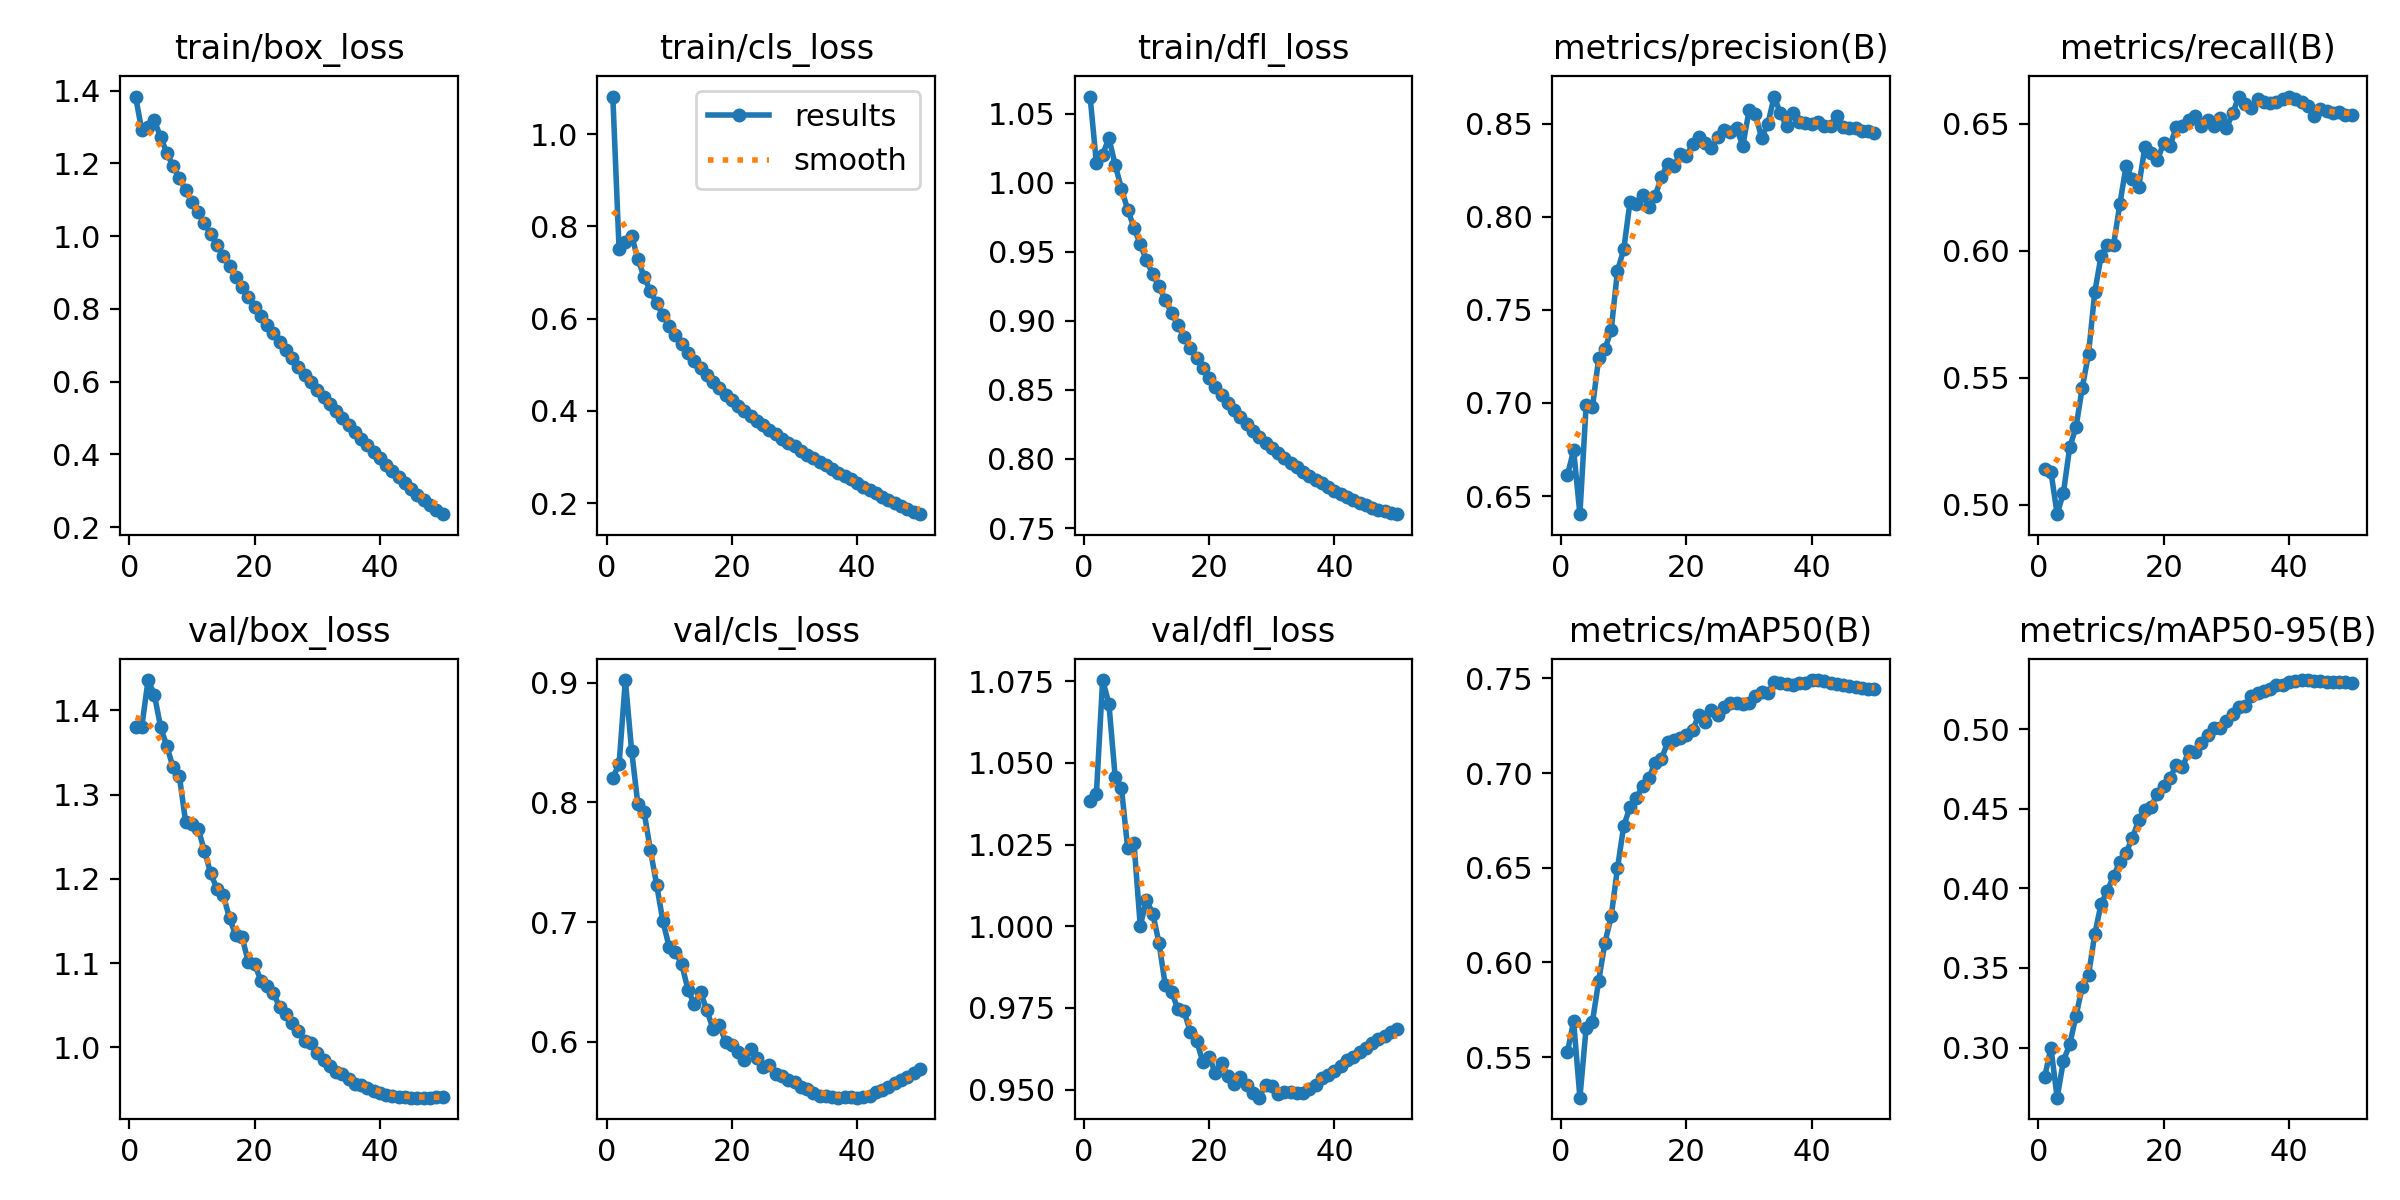

Values plotted in this chart, from the file beside it:
epoch, time, train/box_loss, train/cls_loss, train/dfl_loss, metrics/precision(B), metrics/recall(B), metrics/mAP50(B), metrics/mAP50-95(B), val/box_loss, val/cls_loss, val/dfl_loss, lr/pg0, lr/pg1, lr/pg2
1, 364.8, 1.384, 1.081, 1.062, 0.661, 0.514, 0.5525, 0.2814, 1.38, 0.8205, 1.038, 0.003327, 0.003327, 0.003327
2, 746.6, 1.291, 0.7501, 1.014, 0.6746, 0.5131, 0.5688, 0.2998, 1.381, 0.8319, 1.04, 0.006529, 0.006529, 0.006529
3, 1149, 1.3, 0.7671, 1.02, 0.6402, 0.4964, 0.5285, 0.2686, 1.436, 0.9022, 1.075, 0.009598, 0.009598, 0.009598
4, 1559, 1.319, 0.7798, 1.032, 0.699, 0.5048, 0.5656, 0.2918, 1.419, 0.8433, 1.068, 0.009406, 0.009406, 0.009406
5, 1980, 1.272, 0.7291, 1.013, 0.6976, 0.5228, 0.5686, 0.302, 1.38, 0.7984, 1.046, 0.009208, 0.009208, 0.009208
6, 2368, 1.229, 0.6901, 0.9956, 0.7241, 0.5305, 0.5903, 0.3198, 1.357, 0.7918, 1.042, 0.00901, 0.00901, 0.00901
7, 2749, 1.192, 0.6598, 0.9805, 0.7287, 0.5461, 0.6105, 0.3381, 1.332, 0.7599, 1.024, 0.008812, 0.008812, 0.008812
8, 3119, 1.16, 0.6328, 0.9674, 0.7394, 0.5594, 0.6243, 0.3455, 1.322, 0.7309, 1.026, 0.008614, 0.008614, 0.008614
9, 3503, 1.126, 0.6072, 0.9555, 0.771, 0.5837, 0.6498, 0.3711, 1.267, 0.7004, 1, 0.008416, 0.008416, 0.008416
10, 3901, 1.095, 0.5841, 0.9438, 0.7825, 0.5978, 0.6722, 0.3901, 1.265, 0.679, 1.008, 0.008218, 0.008218, 0.008218
11, 4334, 1.065, 0.5637, 0.9338, 0.8081, 0.6024, 0.6819, 0.3984, 1.259, 0.6747, 1.004, 0.00802, 0.00802, 0.00802
12, 4973, 1.036, 0.545, 0.925, 0.8071, 0.6023, 0.6869, 0.4077, 1.233, 0.6647, 0.9949, 0.007822, 0.007822, 0.007822
13, 5363, 1.006, 0.5263, 0.9148, 0.8115, 0.6183, 0.6929, 0.4165, 1.207, 0.6434, 0.9819, 0.007624, 0.007624, 0.007624
14, 5750, 0.9749, 0.5082, 0.9059, 0.8055, 0.6334, 0.6972, 0.4225, 1.188, 0.6314, 0.98, 0.007426, 0.007426, 0.007426
15, 6131, 0.9466, 0.493, 0.8968, 0.811, 0.6282, 0.7055, 0.4315, 1.181, 0.6413, 0.9747, 0.007228, 0.007228, 0.007228
16, 6689, 0.9172, 0.4775, 0.8885, 0.8212, 0.6251, 0.7072, 0.4427, 1.153, 0.6267, 0.9739, 0.00703, 0.00703, 0.00703
17, 7185, 0.889, 0.4624, 0.8806, 0.8284, 0.6408, 0.7162, 0.4494, 1.133, 0.6103, 0.9677, 0.006832, 0.006832, 0.006832
18, 7584, 0.8608, 0.4487, 0.8729, 0.827, 0.6383, 0.7177, 0.4513, 1.131, 0.6142, 0.965, 0.006634, 0.006634, 0.006634
19, 8024, 0.8325, 0.435, 0.8655, 0.8339, 0.6357, 0.7187, 0.4595, 1.101, 0.5998, 0.9585, 0.006436, 0.006436, 0.006436
20, 8818, 0.8064, 0.4229, 0.8587, 0.8324, 0.6424, 0.7203, 0.4642, 1.099, 0.5976, 0.9599, 0.006238, 0.006238, 0.006238
21, 9232, 0.781, 0.4115, 0.8524, 0.8391, 0.6413, 0.7228, 0.4692, 1.079, 0.5917, 0.9552, 0.00604, 0.00604, 0.00604
22, 9617, 0.7558, 0.3999, 0.8464, 0.843, 0.6486, 0.7307, 0.4775, 1.073, 0.5846, 0.9582, 0.005842, 0.005842, 0.005842
23, 10008, 0.7327, 0.3888, 0.8408, 0.8395, 0.6492, 0.727, 0.4762, 1.065, 0.5939, 0.9541, 0.005644, 0.005644, 0.005644
24, 10397, 0.7086, 0.3785, 0.8354, 0.8367, 0.6514, 0.7334, 0.4861, 1.047, 0.586, 0.9518, 0.005446, 0.005446, 0.005446
25, 10788, 0.6862, 0.3683, 0.8302, 0.8426, 0.6532, 0.7304, 0.4855, 1.039, 0.5793, 0.9538, 0.005248, 0.005248, 0.005248
26, 11174, 0.6643, 0.3591, 0.8255, 0.8466, 0.649, 0.735, 0.4914, 1.029, 0.5802, 0.9514, 0.00505, 0.00505, 0.00505
27, 11566, 0.6406, 0.349, 0.8205, 0.8457, 0.6516, 0.7372, 0.4964, 1.019, 0.5731, 0.949, 0.004852, 0.004852, 0.004852
28, 11955, 0.6194, 0.3398, 0.8161, 0.8475, 0.6493, 0.7372, 0.5009, 1.007, 0.5711, 0.9476, 0.004654, 0.004654, 0.004654
29, 12342, 0.5984, 0.3312, 0.8119, 0.8381, 0.6523, 0.7364, 0.5006, 1.005, 0.5684, 0.9516, 0.004456, 0.004456, 0.004456
30, 12731, 0.5785, 0.3229, 0.8083, 0.8571, 0.6482, 0.737, 0.5051, 0.9934, 0.5667, 0.951, 0.004258, 0.004258, 0.004258
31, 13119, 0.5582, 0.3134, 0.8044, 0.8552, 0.6541, 0.7409, 0.5096, 0.9852, 0.5624, 0.9487, 0.00406, 0.00406, 0.00406
32, 13484, 0.5389, 0.3053, 0.8006, 0.8424, 0.6607, 0.7429, 0.5136, 0.9775, 0.5606, 0.9492, 0.003862, 0.003862, 0.003862
33, 13866, 0.5204, 0.2979, 0.7974, 0.8498, 0.6578, 0.7422, 0.5147, 0.9706, 0.5575, 0.9492, 0.003664, 0.003664, 0.003664
34, 14257, 0.5, 0.2896, 0.7942, 0.8646, 0.6563, 0.748, 0.5209, 0.9677, 0.5549, 0.949, 0.003466, 0.003466, 0.003466
35, 14626, 0.4813, 0.282, 0.7909, 0.8556, 0.6597, 0.7473, 0.5225, 0.9617, 0.5543, 0.949, 0.003268, 0.003268, 0.003268
36, 15012, 0.4619, 0.2739, 0.7878, 0.8486, 0.6585, 0.7468, 0.5236, 0.9568, 0.554, 0.9502, 0.00307, 0.00307, 0.00307
37, 15382, 0.4428, 0.2661, 0.7848, 0.8559, 0.6582, 0.7467, 0.525, 0.9548, 0.5532, 0.9515, 0.002872, 0.002872, 0.002872
38, 15747, 0.4258, 0.2585, 0.7823, 0.8507, 0.6586, 0.7478, 0.5274, 0.9519, 0.5537, 0.9537, 0.002674, 0.002674, 0.002674
39, 16113, 0.4079, 0.2512, 0.7798, 0.8505, 0.6599, 0.7478, 0.5278, 0.9484, 0.5536, 0.9545, 0.002476, 0.002476, 0.002476
40, 16479, 0.3892, 0.2433, 0.777, 0.8496, 0.6606, 0.7491, 0.5296, 0.9455, 0.5533, 0.9557, 0.002278, 0.002278, 0.002278
41, 16861, 0.3718, 0.236, 0.7747, 0.851, 0.6598, 0.749, 0.5302, 0.9434, 0.5536, 0.9571, 0.00208, 0.00208, 0.00208
42, 17226, 0.3541, 0.2281, 0.7723, 0.8486, 0.6587, 0.7484, 0.5308, 0.9423, 0.555, 0.9591, 0.001882, 0.001882, 0.001882
43, 17592, 0.3383, 0.2214, 0.7705, 0.8488, 0.6569, 0.7478, 0.5305, 0.941, 0.5576, 0.96, 0.001684, 0.001684, 0.001684
44, 17957, 0.3211, 0.2139, 0.7683, 0.8539, 0.6532, 0.7472, 0.53, 0.9407, 0.5597, 0.9616, 0.001486, 0.001486, 0.001486
45, 18324, 0.3048, 0.2068, 0.7665, 0.8484, 0.656, 0.7465, 0.5304, 0.9401, 0.5622, 0.9628, 0.001288, 0.001288, 0.001288
46, 18690, 0.2888, 0.1997, 0.7648, 0.8478, 0.6551, 0.7459, 0.5298, 0.9403, 0.5655, 0.9643, 0.00109, 0.00109, 0.00109
47, 19060, 0.274, 0.1931, 0.7634, 0.8478, 0.6542, 0.7452, 0.5295, 0.9403, 0.5682, 0.9655, 0.000892, 0.000892, 0.000892
48, 19484, 0.26, 0.1866, 0.7621, 0.8462, 0.6545, 0.745, 0.5296, 0.9403, 0.5709, 0.9665, 0.000694, 0.000694, 0.000694
49, 19908, 0.2474, 0.181, 0.7609, 0.8459, 0.6535, 0.7446, 0.5293, 0.9406, 0.5737, 0.9676, 0.000496, 0.000496, 0.000496
50, 20271, 0.2359, 0.176, 0.7601, 0.8451, 0.6533, 0.7442, 0.5292, 0.9409, 0.5768, 0.9684, 0.000298, 0.000298, 0.000298
